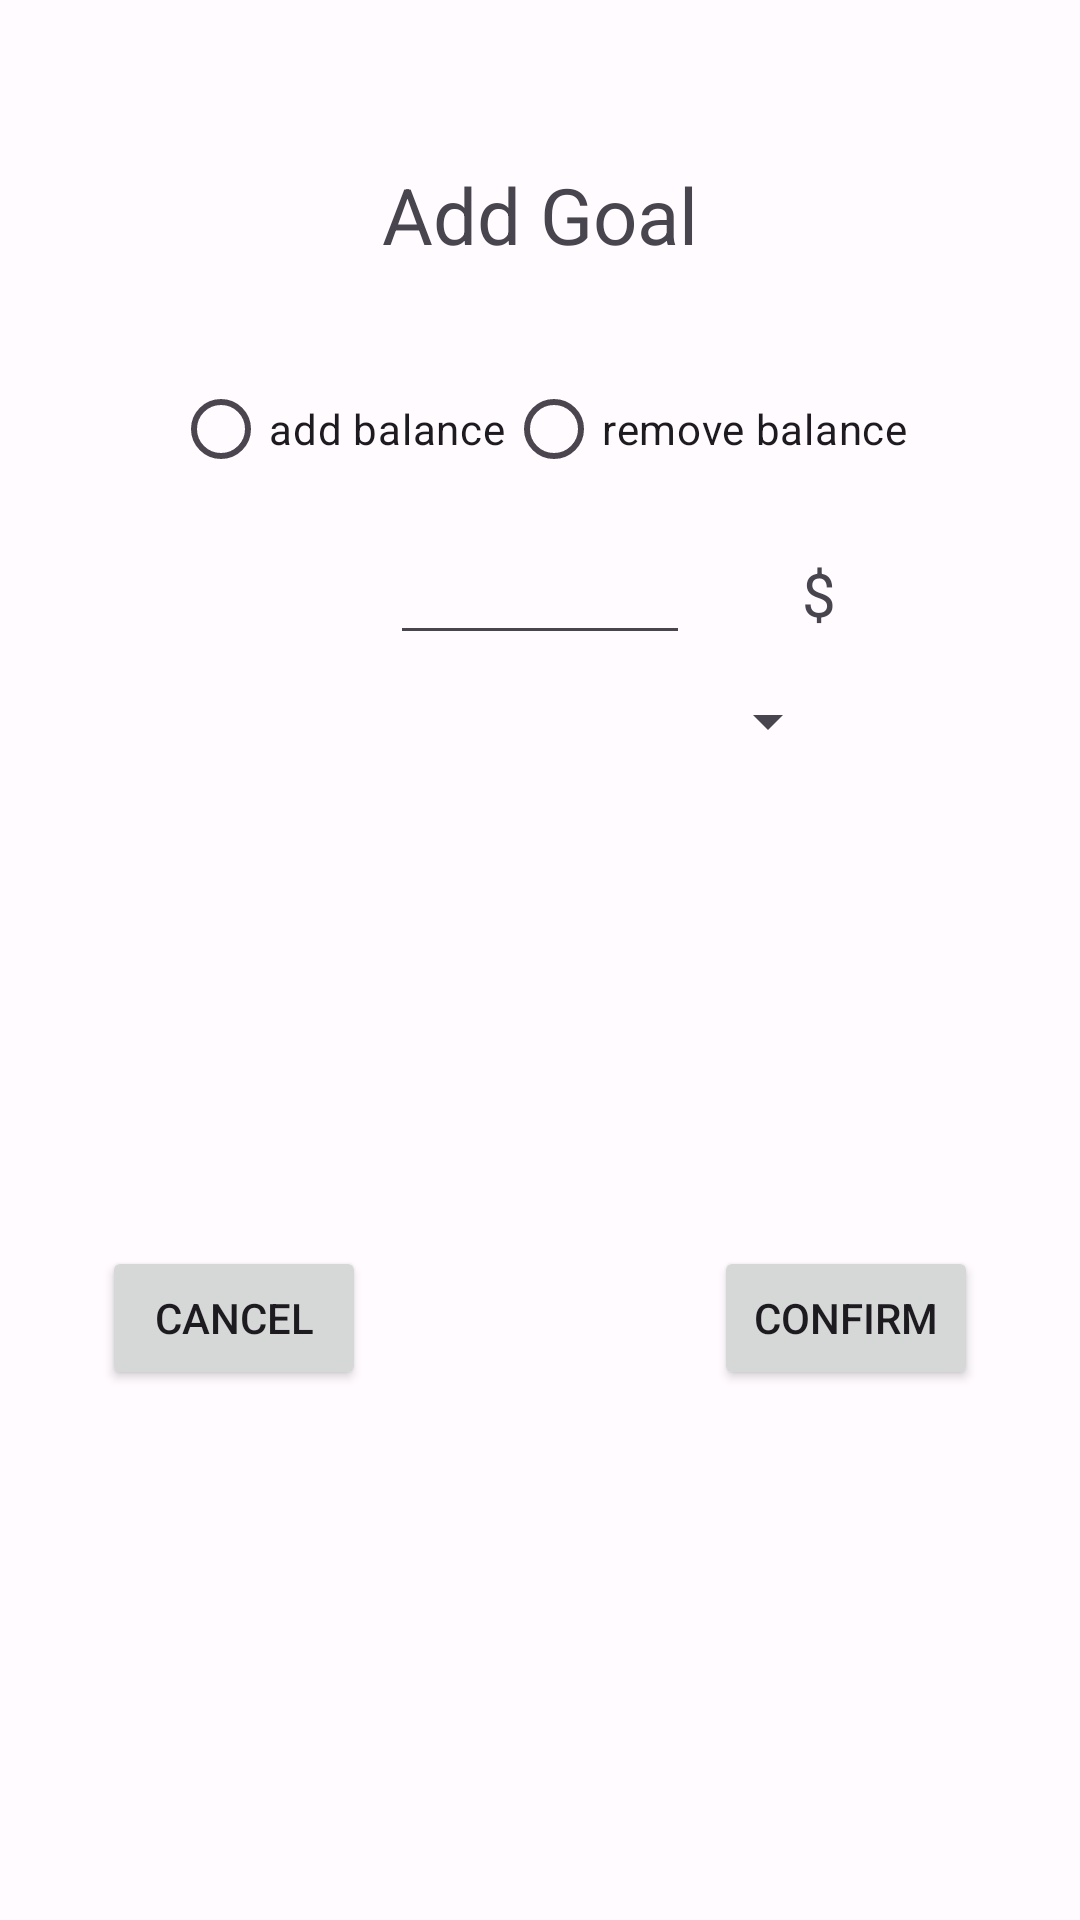

Reconstruct the res/layout file that produces this screen, plus the resources it refers to.
<!-- AndroidManifest.xml: application theme Theme.MD3 -->
<!-- res/layout/fragment_add_card_popup.xml -->
<?xml version="1.0" encoding="utf-8"?>
<androidx.constraintlayout.widget.ConstraintLayout xmlns:android="http://schemas.android.com/apk/res/android"
    xmlns:tools="http://schemas.android.com/tools"
    xmlns:app="http://schemas.android.com/apk/res-auto"
    android:layout_width="match_parent"
    android:layout_height="wrap_content"
    tools:context=".fragment.AddCardPopup"
    android:padding="24dp"
    android:minWidth="260dp"
    android:orientation="vertical"
    android:background="@drawable/dialog_rounded_bg">

    <TextView
        android:id="@+id/addGoal"
        android:layout_width="match_parent"
        android:layout_height="wrap_content"
        android:text="Add Goal"
        android:textSize="26sp"
        android:gravity="center"
        android:layout_marginTop="30dp"
        app:layout_constraintStart_toStartOf="parent"
        app:layout_constraintEnd_toEndOf="parent"
        app:layout_constraintTop_toTopOf="parent" />

    <RadioGroup
        android:id="@+id/selectType"
        android:layout_width="wrap_content"
        android:layout_height="wrap_content"
        android:orientation="horizontal"
        android:layout_marginTop="30dp"
        app:layout_constraintStart_toStartOf="parent"
        app:layout_constraintEnd_toEndOf="parent"
        app:layout_constraintTop_toBottomOf="@id/addGoal">

        <RadioButton
            android:id="@+id/addB"
            android:text="add balance"
            android:layout_width="wrap_content"
            android:layout_height="wrap_content" />

        <RadioButton
            android:id="@+id/removeB"
            android:text="remove balance"
            android:layout_width="wrap_content"
            android:layout_height="wrap_content"/>

    </RadioGroup>

    <EditText
        android:id="@+id/amountGoal"
        android:layout_width="100dp"
        android:layout_height="wrap_content"
        android:layout_marginTop="10dp"
        android:inputType="numberDecimal"
        app:layout_constraintTop_toBottomOf="@id/selectType"
        app:layout_constraintStart_toStartOf="parent"
        app:layout_constraintEnd_toEndOf="parent"/>

    <TextView
        android:layout_width="wrap_content"
        android:layout_height="wrap_content"
        android:layout_marginEnd="20dp"
        android:text="$"
        android:textSize="20sp"
        app:layout_constraintBottom_toTopOf="@id/spinner"
        app:layout_constraintEnd_toEndOf="parent"
        app:layout_constraintStart_toEndOf="@id/amountGoal"
        app:layout_constraintTop_toBottomOf="@id/selectType" />

    <Spinner
        android:id="@+id/spinner"
        android:layout_width="200dp"
        android:layout_height="wrap_content"
        android:popupBackground="?attr/colorSecondaryContainer"
        android:spinnerMode="dropdown"
        android:layout_marginTop="10dp"
        android:layout_marginHorizontal="30dp"
        app:layout_constraintStart_toStartOf="parent"
        app:layout_constraintEnd_toEndOf="parent"
        app:layout_constraintTop_toBottomOf="@id/amountGoal"/>

    <Button
        android:id="@+id/back"
        android:layout_width="wrap_content"
        android:layout_height="wrap_content"
        android:layout_marginTop="20dp"
        android:layout_marginStart="10dp"
        android:layout_marginBottom="10dp"
        android:text="Cancel"
        app:layout_constraintTop_toBottomOf="@id/spinner"
        app:layout_constraintBottom_toBottomOf="parent"
        app:layout_constraintStart_toStartOf="parent"/>

    <Button
        android:id="@+id/confirm"
        android:layout_width="wrap_content"
        android:layout_height="wrap_content"
        android:layout_marginTop="20dp"
        android:layout_marginEnd="10dp"
        android:layout_marginBottom="10dp"
        android:text="Confirm"
        app:layout_constraintTop_toBottomOf="@id/spinner"
        app:layout_constraintBottom_toBottomOf="parent"
        app:layout_constraintEnd_toEndOf="parent"/>

</androidx.constraintlayout.widget.ConstraintLayout>
<!-- resources referenced by this layout -->
<resources>
  <color name="md_theme_light_primary">#7E2FD4</color>
  <color name="md_theme_light_onPrimary">#FFFFFF</color>
  <color name="md_theme_light_primaryContainer">#EEDBFF</color>
  <color name="md_theme_light_onPrimaryContainer">#2A0053</color>
  <color name="md_theme_light_secondary">#655A6F</color>
  <color name="md_theme_light_onSecondary">#FFFFFF</color>
  <color name="md_theme_light_secondaryContainer">#ECDDF7</color>
  <color name="md_theme_light_onSecondaryContainer">#20182A</color>
  <color name="md_theme_light_tertiary">#805159</color>
  <color name="md_theme_light_onTertiary">#FFFFFF</color>
  <color name="md_theme_light_tertiaryContainer">#FFD9DE</color>
  <color name="md_theme_light_onTertiaryContainer">#321018</color>
  <color name="md_theme_light_error">#BA1A1A</color>
  <color name="md_theme_light_errorContainer">#FFDAD6</color>
  <color name="md_theme_light_onError">#FFFFFF</color>
  <color name="md_theme_light_onErrorContainer">#410002</color>
  <color name="md_theme_light_background">#FFFBFF</color>
  <color name="md_theme_light_onBackground">#1D1B1E</color>
  <color name="md_theme_light_surface">#FFFBFF</color>
  <color name="md_theme_light_onSurface">#1D1B1E</color>
  <color name="md_theme_light_surfaceVariant">#E8E0EB</color>
  <color name="md_theme_light_onSurfaceVariant">#4A454E</color>
  <color name="md_theme_light_outline">#7B757F</color>
  <color name="md_theme_light_inverseOnSurface">#F5EFF4</color>
  <color name="md_theme_light_inverseSurface">#322F33</color>
  <color name="md_theme_light_inversePrimary">#DAB9FF</color>
</resources>
